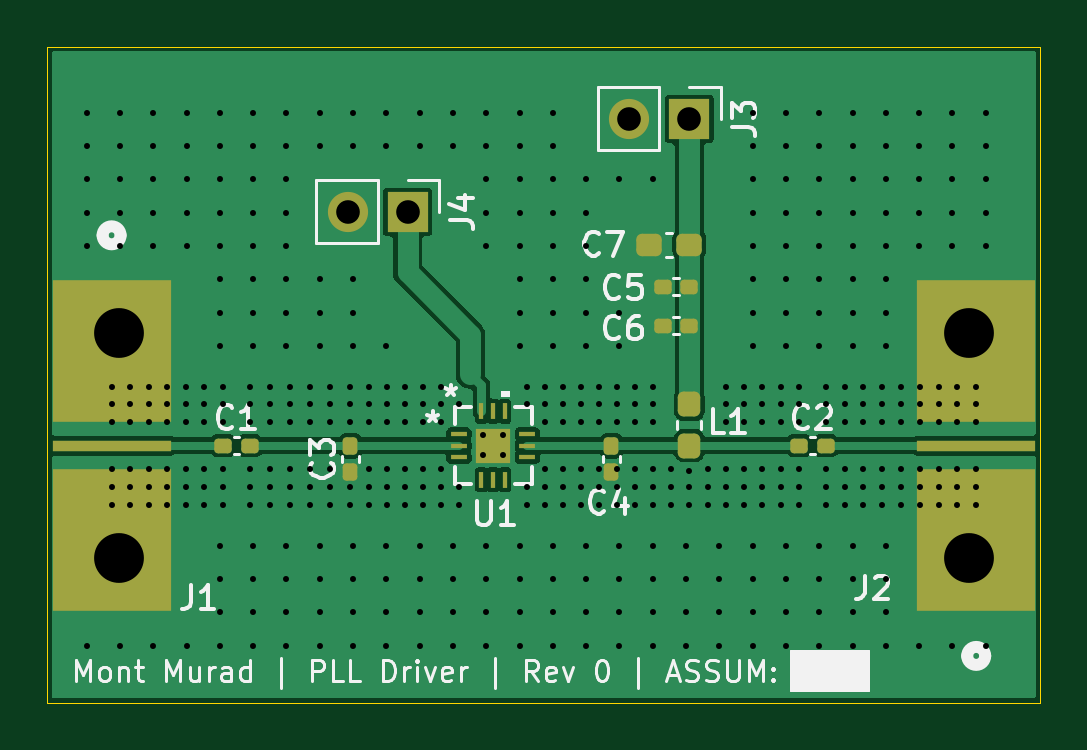
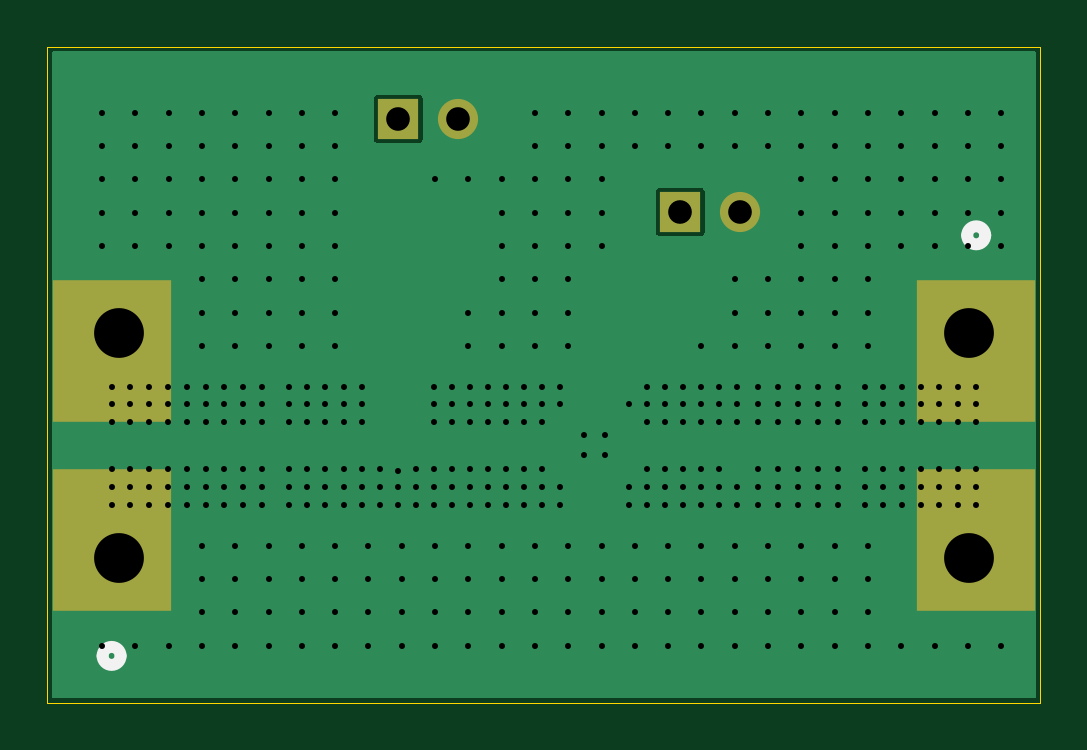
Circuit board: 13 layer files. Board 42.0 x 27.8 mm.
- bottom_copper: PLL-Driver-B_Cu.gbr (21671 bytes)
- bottom_mask: PLL-Driver-B_Mask.gbr (835 bytes)
- paste: PLL-Driver-B_Paste.gbr (620 bytes)
- bottom_silk: PLL-Driver-B_Silkscreen.gbr (804 bytes)
- outline: PLL-Driver-Edge_Cuts.gbr (608 bytes)
- top_copper: PLL-Driver-F_Cu.gbr (43493 bytes)
- top_mask: PLL-Driver-F_Mask.gbr (3158 bytes)
- paste: PLL-Driver-F_Paste.gbr (2943 bytes)
- top_silk: PLL-Driver-F_Silkscreen.gbr (28179 bytes)
- inner_copper: PLL-Driver-In1_Cu.gbr (21350 bytes)
- inner_copper: PLL-Driver-In2_Cu.gbr (21350 bytes)
- drill: PLL-Driver-NPTH.drl (394 bytes)
- drill: PLL-Driver-PTH.drl (8018 bytes)

=== bottom_copper: PLL-Driver-B_Cu.gbr (21671 bytes, source omitted) ===
=== bottom_mask: PLL-Driver-B_Mask.gbr ===
%TF.GenerationSoftware,KiCad,Pcbnew,8.0.4*%
%TF.CreationDate,2025-12-21T00:45:38-08:00*%
%TF.ProjectId,PLL-Driver,504c4c2d-4472-4697-9665-722e6b696361,rev?*%
%TF.SameCoordinates,Original*%
%TF.FileFunction,Soldermask,Bot*%
%TF.FilePolarity,Negative*%
%FSLAX46Y46*%
G04 Gerber Fmt 4.6, Leading zero omitted, Abs format (unit mm)*
G04 Created by KiCad (PCBNEW 8.0.4) date 2025-12-21 00:45:38*
%MOMM*%
%LPD*%
G01*
G04 APERTURE LIST*
%ADD10R,1.700000X1.700000*%
%ADD11O,1.700000X1.700000*%
%ADD12R,5.003800X5.994400*%
G04 APERTURE END LIST*
D10*
%TO.C,J4*%
X136911000Y-70104000D03*
D11*
X134371000Y-70104000D03*
%TD*%
D10*
%TO.C,J3*%
X148844000Y-66167000D03*
D11*
X146304000Y-66167000D03*
%TD*%
D12*
%TO.C,J2*%
X160979426Y-75997270D03*
X160985200Y-83999443D03*
%TD*%
%TO.C,J1*%
X124383800Y-76004555D03*
X124389574Y-84006728D03*
%TD*%
M02*

=== paste: PLL-Driver-B_Paste.gbr ===
%TF.GenerationSoftware,KiCad,Pcbnew,8.0.4*%
%TF.CreationDate,2025-12-21T00:45:38-08:00*%
%TF.ProjectId,PLL-Driver,504c4c2d-4472-4697-9665-722e6b696361,rev?*%
%TF.SameCoordinates,Original*%
%TF.FileFunction,Paste,Bot*%
%TF.FilePolarity,Positive*%
%FSLAX46Y46*%
G04 Gerber Fmt 4.6, Leading zero omitted, Abs format (unit mm)*
G04 Created by KiCad (PCBNEW 8.0.4) date 2025-12-21 00:45:38*
%MOMM*%
%LPD*%
G01*
G04 APERTURE LIST*
%ADD10R,5.003800X5.994400*%
G04 APERTURE END LIST*
D10*
%TO.C,J2*%
X160979426Y-75997270D03*
X160985200Y-83999443D03*
%TD*%
%TO.C,J1*%
X124383800Y-76004555D03*
X124389574Y-84006728D03*
%TD*%
M02*

=== bottom_silk: PLL-Driver-B_Silkscreen.gbr ===
%TF.GenerationSoftware,KiCad,Pcbnew,8.0.4*%
%TF.CreationDate,2025-12-21T00:45:38-08:00*%
%TF.ProjectId,PLL-Driver,504c4c2d-4472-4697-9665-722e6b696361,rev?*%
%TF.SameCoordinates,Original*%
%TF.FileFunction,Legend,Bot*%
%TF.FilePolarity,Positive*%
%FSLAX46Y46*%
G04 Gerber Fmt 4.6, Leading zero omitted, Abs format (unit mm)*
G04 Created by KiCad (PCBNEW 8.0.4) date 2025-12-21 00:45:38*
%MOMM*%
%LPD*%
G01*
G04 APERTURE LIST*
%ADD10C,0.508000*%
G04 APERTURE END LIST*
D10*
%TO.C,J2*%
X161366200Y-88904699D02*
G75*
G02*
X160604200Y-88904699I-381000J0D01*
G01*
X160604200Y-88904699D02*
G75*
G02*
X161366200Y-88904699I381000J0D01*
G01*
%TO.C,J1*%
X124764800Y-71099299D02*
G75*
G02*
X124002800Y-71099299I-381000J0D01*
G01*
X124002800Y-71099299D02*
G75*
G02*
X124764800Y-71099299I381000J0D01*
G01*
%TD*%
M02*

=== outline: PLL-Driver-Edge_Cuts.gbr ===
%TF.GenerationSoftware,KiCad,Pcbnew,8.0.4*%
%TF.CreationDate,2025-12-21T00:45:38-08:00*%
%TF.ProjectId,PLL-Driver,504c4c2d-4472-4697-9665-722e6b696361,rev?*%
%TF.SameCoordinates,Original*%
%TF.FileFunction,Profile,NP*%
%FSLAX46Y46*%
G04 Gerber Fmt 4.6, Leading zero omitted, Abs format (unit mm)*
G04 Created by KiCad (PCBNEW 8.0.4) date 2025-12-21 00:45:38*
%MOMM*%
%LPD*%
G01*
G04 APERTURE LIST*
%TA.AperFunction,Profile*%
%ADD10C,0.050000*%
%TD*%
G04 APERTURE END LIST*
D10*
X121666000Y-63119000D02*
X163703000Y-63119000D01*
X163703000Y-90881200D01*
X121666000Y-90881200D01*
X121666000Y-63119000D01*
M02*

=== top_copper: PLL-Driver-F_Cu.gbr (43493 bytes, source omitted) ===
=== top_mask: PLL-Driver-F_Mask.gbr (3158 bytes, source withheld) ===
=== paste: PLL-Driver-F_Paste.gbr (2943 bytes, source withheld) ===
=== top_silk: PLL-Driver-F_Silkscreen.gbr (28179 bytes, source omitted) ===
=== inner_copper: PLL-Driver-In1_Cu.gbr (21350 bytes, source omitted) ===
=== inner_copper: PLL-Driver-In2_Cu.gbr (21350 bytes, source omitted) ===
=== drill: PLL-Driver-NPTH.drl ===
M48
; DRILL file {KiCad 8.0.4} date 2025-12-21T00:45:36-0800
; FORMAT={-:-/ absolute / inch / decimal}
; #@! TF.CreationDate,2025-12-21T00:45:36-08:00
; #@! TF.GenerationSoftware,Kicad,Pcbnew,8.0.4
; #@! TF.FileFunction,NonPlated,1,4,NPTH
FMAT,2
INCH
; #@! TA.AperFunction,NonPlated,NPTH,ComponentDrill
T1C0.0830
%
G90
G05
T1
X4.9088Y-2.9627
X4.9088Y-3.3367
X6.3262Y-2.9627
X6.3262Y-3.3367
M30

=== drill: PLL-Driver-PTH.drl (8018 bytes, source omitted) ===
